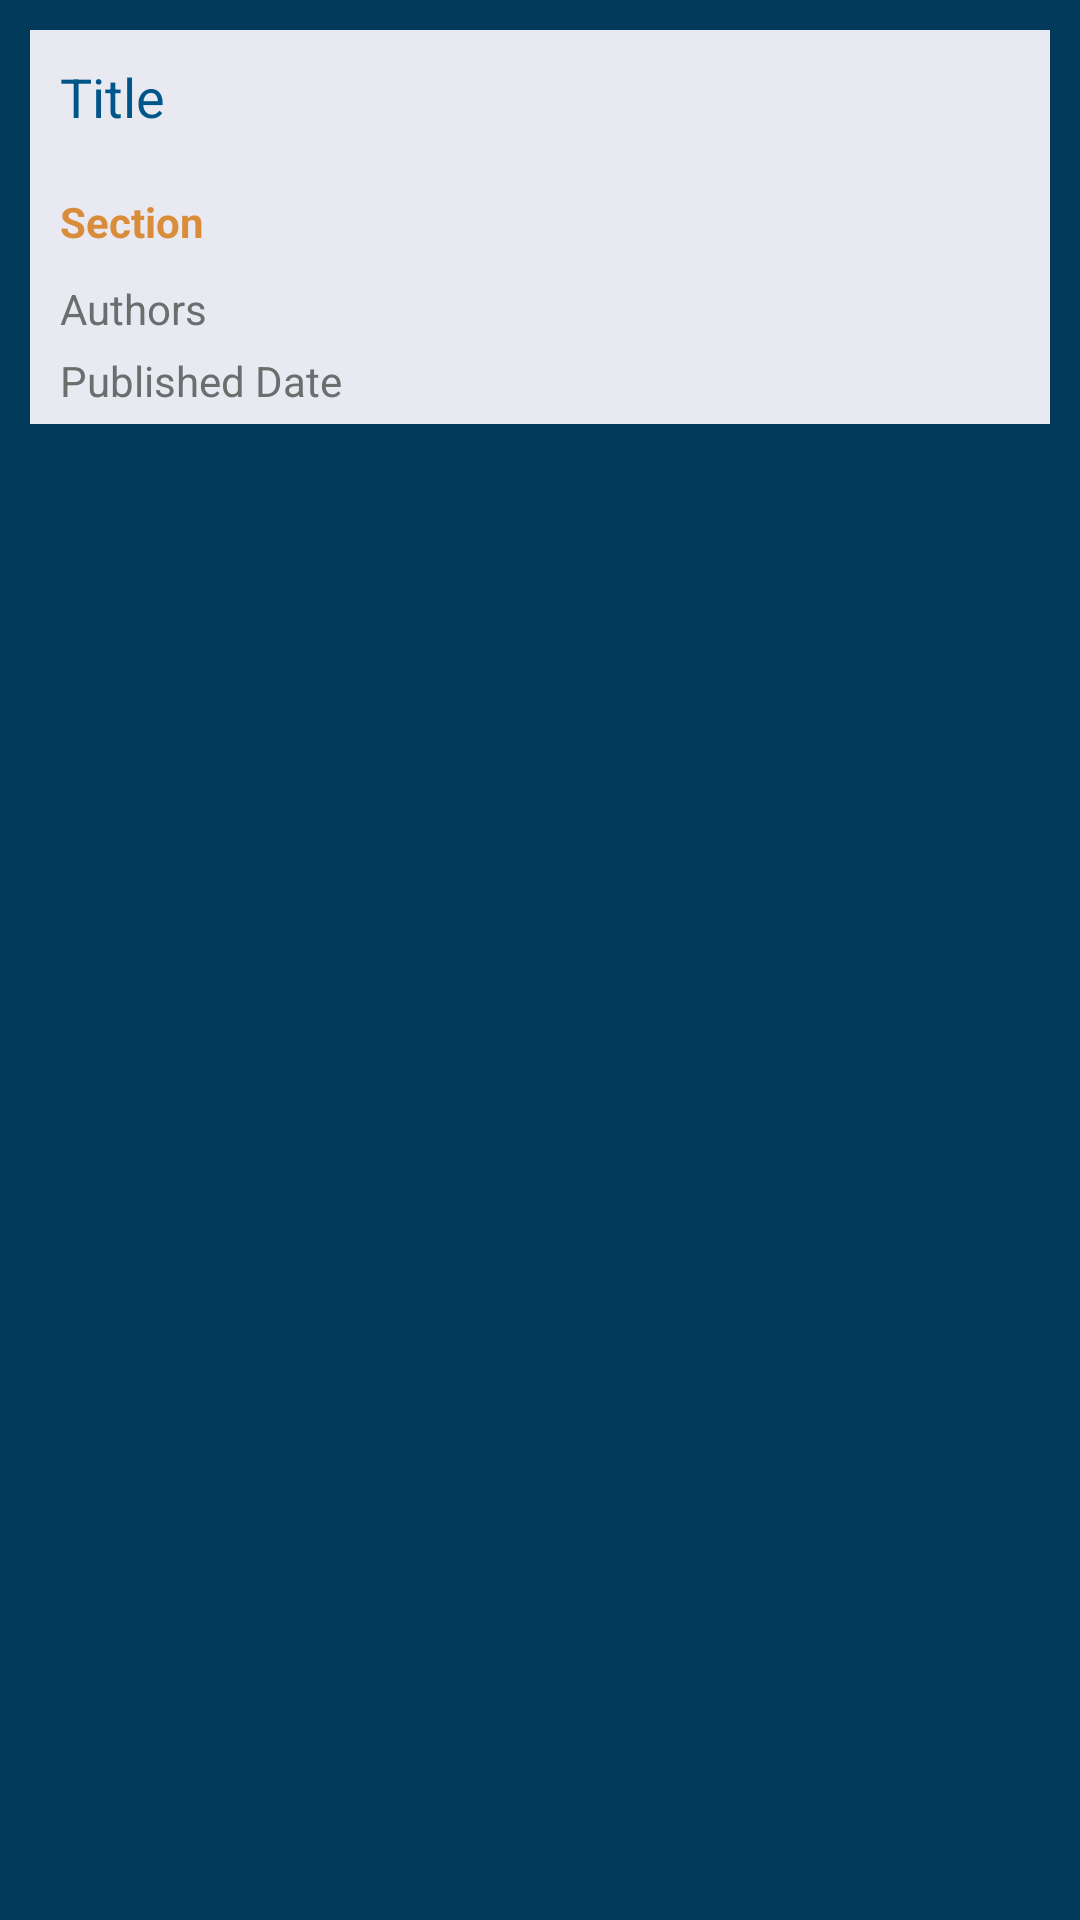

Write the Android layout XML for this screen, with the resource values it uses.
<!-- AndroidManifest.xml: application theme AppTheme -->
<!-- res/layout/activity_news_item_list.xml -->
<?xml version="1.0" encoding="utf-8"?>
<RelativeLayout xmlns:android="http://schemas.android.com/apk/res/android"
    android:layout_width="match_parent"
    android:layout_height="match_parent"
    android:background="@color/colorPrimaryDark">

    <LinearLayout
        android:id="@+id/news_container"
        android:layout_width="match_parent"
        android:layout_height="wrap_content"
        android:layout_margin="10dp"
        android:background="@color/colorTextListItem"
        android:orientation="vertical">

        <TextView
            android:id="@+id/tv_news_title"
            style="@style/TextTitleStyle"
            android:text="Title" />

        <LinearLayout
            android:layout_width="match_parent"
            android:layout_height="wrap_content"
            android:orientation="horizontal">

            <LinearLayout
                android:id="@+id/news_details"
                android:layout_width="0dp"
                android:layout_height="match_parent"
                android:layout_weight="2"
                android:orientation="vertical">

                <TextView
                    android:id="@+id/tv_news_section"
                    style="@style/TextSectionStyle"
                    android:text="Section" />

                <TextView
                    android:id="@+id/tv_news_authors"
                    style="@style/TextAuthorStyle"
                    android:text="Authors" />

                <TextView
                    android:id="@+id/tv_news_date"
                    style="@style/TextDateStyle"
                    android:text="Published Date" />

            </LinearLayout>

            <LinearLayout
                android:id="@+id/news_image"
                android:layout_width="0dp"
                android:layout_height="match_parent"
                android:layout_weight="1"
                android:orientation="vertical">

                <ImageView
                    android:id="@+id/img_news_icon"
                    style="@style/ImageNewsItemStyle" />

            </LinearLayout>

        </LinearLayout>

    </LinearLayout>

</RelativeLayout>
<!-- resources referenced by this layout -->
<resources>
  <color name="colorPrimaryDark">#FF023A5B</color>
  <color name="colorTextListItem">#e9e9f2</color>
  <style name="ImageNewsItemStyle">
          <item name="android:layout_width">match_parent</item>
          <item name="android:layout_height">match_parent</item>
          <item name="android:layout_gravity">center</item>
          <item name="android:scaleType">centerCrop</item>
          <item name="android:src">@drawable/image_not_found</item>
      </style>
  <style name="TextAuthorStyle">
          <item name="android:layout_width">wrap_content</item>
          <item name="android:layout_height">wrap_content</item>
          <item name="android:ellipsize">end</item>
          <item name="android:maxLines">1</item>
          <item name="android:paddingBottom">5dp</item>
          <item name="android:paddingStart">10dp</item>
          <item name="android:textAppearance">?android:textAppearanceSmall</item>
          <item name="android:textColor">@color/colorAuthorText</item>
      </style>
  <style name="TextDateStyle">
          <item name="android:layout_width">wrap_content</item>
          <item name="android:layout_height">wrap_content</item>
          <item name="android:paddingBottom">5dp</item>
          <item name="android:paddingStart">10dp</item>
          <item name="android:textAppearance">?android:textAppearanceSmall</item>
          <item name="android:textColor">@color/colorAuthorText</item>
      </style>
  <style name="TextSectionStyle">
          <item name="android:layout_width">wrap_content</item>
          <item name="android:layout_height">wrap_content</item>
          <item name="android:ellipsize">end</item>
          <item name="android:maxLines">1</item>
          <item name="android:padding">10dp</item>
          <item name="android:textAppearance">?android:textAppearanceSmall</item>
          <item name="android:textColor">@color/colorSectionText</item>
          <item name="android:textStyle">bold</item>
      </style>
  <style name="TextTitleStyle">
          <item name="android:layout_width">match_parent</item>
          <item name="android:layout_height">wrap_content</item>
          <item name="android:ellipsize">end</item>
          <item name="android:maxLines">2</item>
          <item name="android:padding">10dp</item>
          <item name="android:textAppearance">?android:textAppearanceMedium</item>
          <item name="android:textColor">@color/colorTitleText</item>
      </style>
  <style name="AppTheme" parent="Theme.AppCompat.Light.DarkActionBar">
          
          <item name="colorPrimary">@color/colorPrimary</item>
          <item name="colorPrimaryDark">@color/colorPrimaryDark</item>
          <item name="colorAccent">@color/colorAccent</item>
      </style>
  <color name="colorAuthorText">#6c6e6e</color>
  <color name="colorSectionText">#d98d3b</color>
  <color name="colorTitleText">#005689</color>
  <color name="colorPrimary">#005689</color>
  <color name="colorAccent">#10CAC9</color>
</resources>
